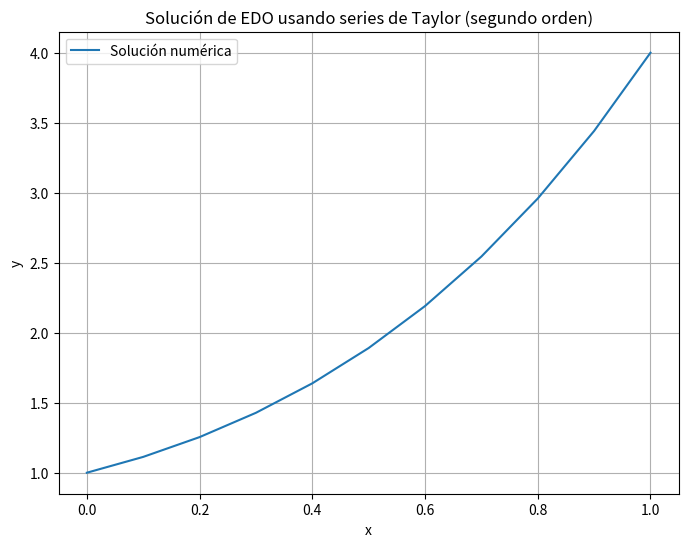

Python code for this plot:
import numpy as np
import matplotlib.pyplot as plt

# Si p = 0, tenemos el método de Euler implicito:
def adams_moulton_0(f, a, b, N, y0):
    h = (b-a)/N
    x = np.arange(a, b+h, h)
    y = np.zeros((N+1,))
    y[0] = y0

    # generar estimaciones iniciales utilizando Runge-Kutta
    for i in range(len(x) - 1):
        k1 = f(x[i], y[i])
        k2 = f(x[i] + h / 2, y[i] + h / 2 * k1)
        k3 = f(x[i] + h / 2, y[i] + h / 2 * k2)
        k4 = f(x[i] + h, y[i] + h * k3)
        y[i + 1] = y[i] + h / 6 * (k1 + 2 * k2 + 2 * k3 + k4)

    for i in range(2, len(x) - 1):
         y[i+1] = y[i] + h*f(x[i+1], y[i+1])

    return (x, y)

# Si p = 1, tenemos el método del trapecio.
def adams_moulton_1(f, a, b, N, y0):
    h = (b-a)/N
    x = np.arange(a, b+h, h)
    y = np.zeros((N+1,))
    y[0] = y0

    # generar estimaciones iniciales utilizando Runge-Kutta
    for i in range(len(x) - 1):
        k1 = f(x[i], y[i])
        k2 = f(x[i] + h / 2, y[i] + h / 2 * k1)
        k3 = f(x[i] + h / 2, y[i] + h / 2 * k2)
        k4 = f(x[i] + h, y[i] + h * k3)
        y[i + 1] = y[i] + h / 6 * (k1 + 2 * k2 + 2 * k3 + k4)

    for i in range(2, len(x) - 1):
        y[i+1] = y[i] + (h/2) * (f(x[i+1], y[i+1]) + f(x[i], y[i]))

    return (x, y)

# Si p = 2:
def adams_moulton_2(f, a, b, N, y0):
    h = (b-a)/N
    x = np.arange(a, b+h, h)
    y = np.zeros((N+1,))
    y[0] = y0

    # generar estimaciones iniciales utilizando Runge-Kutta
    for i in range(len(x) - 1):
        k1 = f(x[i], y[i])
        k2 = f(x[i] + h / 2, y[i] + h / 2 * k1)
        k3 = f(x[i] + h / 2, y[i] + h / 2 * k2)
        k4 = f(x[i] + h, y[i] + h * k3)
        y[i + 1] = y[i] + h / 6 * (k1 + 2 * k2 + 2 * k3 + k4)

    for i in range(2, len(x) - 1):
        y[i + 1] = y[i] + h / 12 * (5 * f(x[i+1], y[i+1]) + 8 * f(x[i], y[i]) - f(x[i - 1], y[i - 1]))

    return (x, y)

# Casos de prueba:
def test_adams_moulton_0():
    # Test case 1: Linear function
    def linear_fn(t, y):
        return t + y
    x1, y1 = adams_moulton_0(linear_fn, 0, 1, 10, 0)
    print(f"\nx:{x1}")
    print(f"y:{y1}")

    # Test case 2: Quadratic function
    def quadratic_fn(t, y):
        return t**2 + y
    x2, y2 = adams_moulton_0(quadratic_fn, 0, 1, 10, 0)
    print(f"\nx:{x2}")
    print(f"y:{y2}")

    # Test case 3: Exponential function
    def exponential_fn(t, y):
        return np.exp(t) + y
    x3, y3 = adams_moulton_0(exponential_fn, 0, 1, 10, 0)
    print(f"\nx:{x3}")
    print(f"y:{y3}")

    # Test case 4
    def exponential_fn(x, y):
        return (1+2*x)*(y**0.5)
    x4, y4 = adams_moulton_0(exponential_fn, 0, 1, 2, 1)
    print(f"\nx:{x4}")
    print(f"y:{y4}")

print("--------------Adams-Moulton con p=0:--------------")
test_adams_moulton_0()

def test_adams_moulton_1():
    # Test case 1: Linear function
    def linear_fn(t, y):
        return t + y
    x1, y1 = adams_moulton_1(linear_fn, 0, 1, 10, 0)
    print(f"\nx:{x1}")
    print(f"y:{y1}")

    # Test case 2: Quadratic function
    def quadratic_fn(t, y):
        return t**2 + y
    x2, y2 = adams_moulton_1(quadratic_fn, 0, 1, 10, 0)
    print(f"\nx:{x2}")
    print(f"y:{y2}")

    # Test case 3: Exponential function
    def exponential_fn(t, y):
        return np.exp(t) + y
    x3, y3 = adams_moulton_1(exponential_fn, 0, 1, 10, 0)
    print(f"\nx:{x3}")
    print(f"y:{y3}")

    # Test case 4
    def exponential_fn(x, y):
        return (1+2*x)*(y**0.5)
    x4, y4 = adams_moulton_1(exponential_fn, 0, 1, 2, 1)
    print(f"\nx:{x4}")
    print(f"y:{y4}")

print("\n--------------Adams-Moulton con p=1:--------------")
test_adams_moulton_1()

def test_adams_moulton_2():
    # Test case 1: Linear function
    def linear_fn(t, y):
        return t + y
    x1, y1 = adams_moulton_2(linear_fn, 0, 1, 10, 0)
    print(f"\nx:{x1}")
    print(f"y:{y1}")

    # Test case 2: Quadratic function
    def quadratic_fn(t, y):
        return t**2 + y
    x2, y2 = adams_moulton_2(quadratic_fn, 0, 1, 10, 0)
    print(f"\nx:{x2}")
    print(f"y:{y2}")

    # Test case 3: Exponential function
    def exponential_fn(t, y):
        return np.exp(t) + y
    x3, y3 = adams_moulton_2(exponential_fn, 0, 1, 10, 0)
    print(f"\nx:{x3}")
    print(f"y:{y3}")

    # Test case 4
    def exponential_fn(x, y):
        return (1+2*x)*(y**0.5)
    x4, y4 = adams_moulton_2(exponential_fn, 0, 1, 10, 1)
    print(f"\nx:{x4}")
    print(f"y:{y4}")
    plt.figure(figsize=(8, 6))
    plt.plot(x4, y4, label='Solución numérica')
    plt.xlabel('x')
    plt.ylabel('y')
    plt.title('Solución de EDO usando series de Taylor (segundo orden)')
    plt.legend()
    plt.grid(True)
    plt.show()

print("\n--------------Adams-Moulton con p=2:--------------")
test_adams_moulton_2()